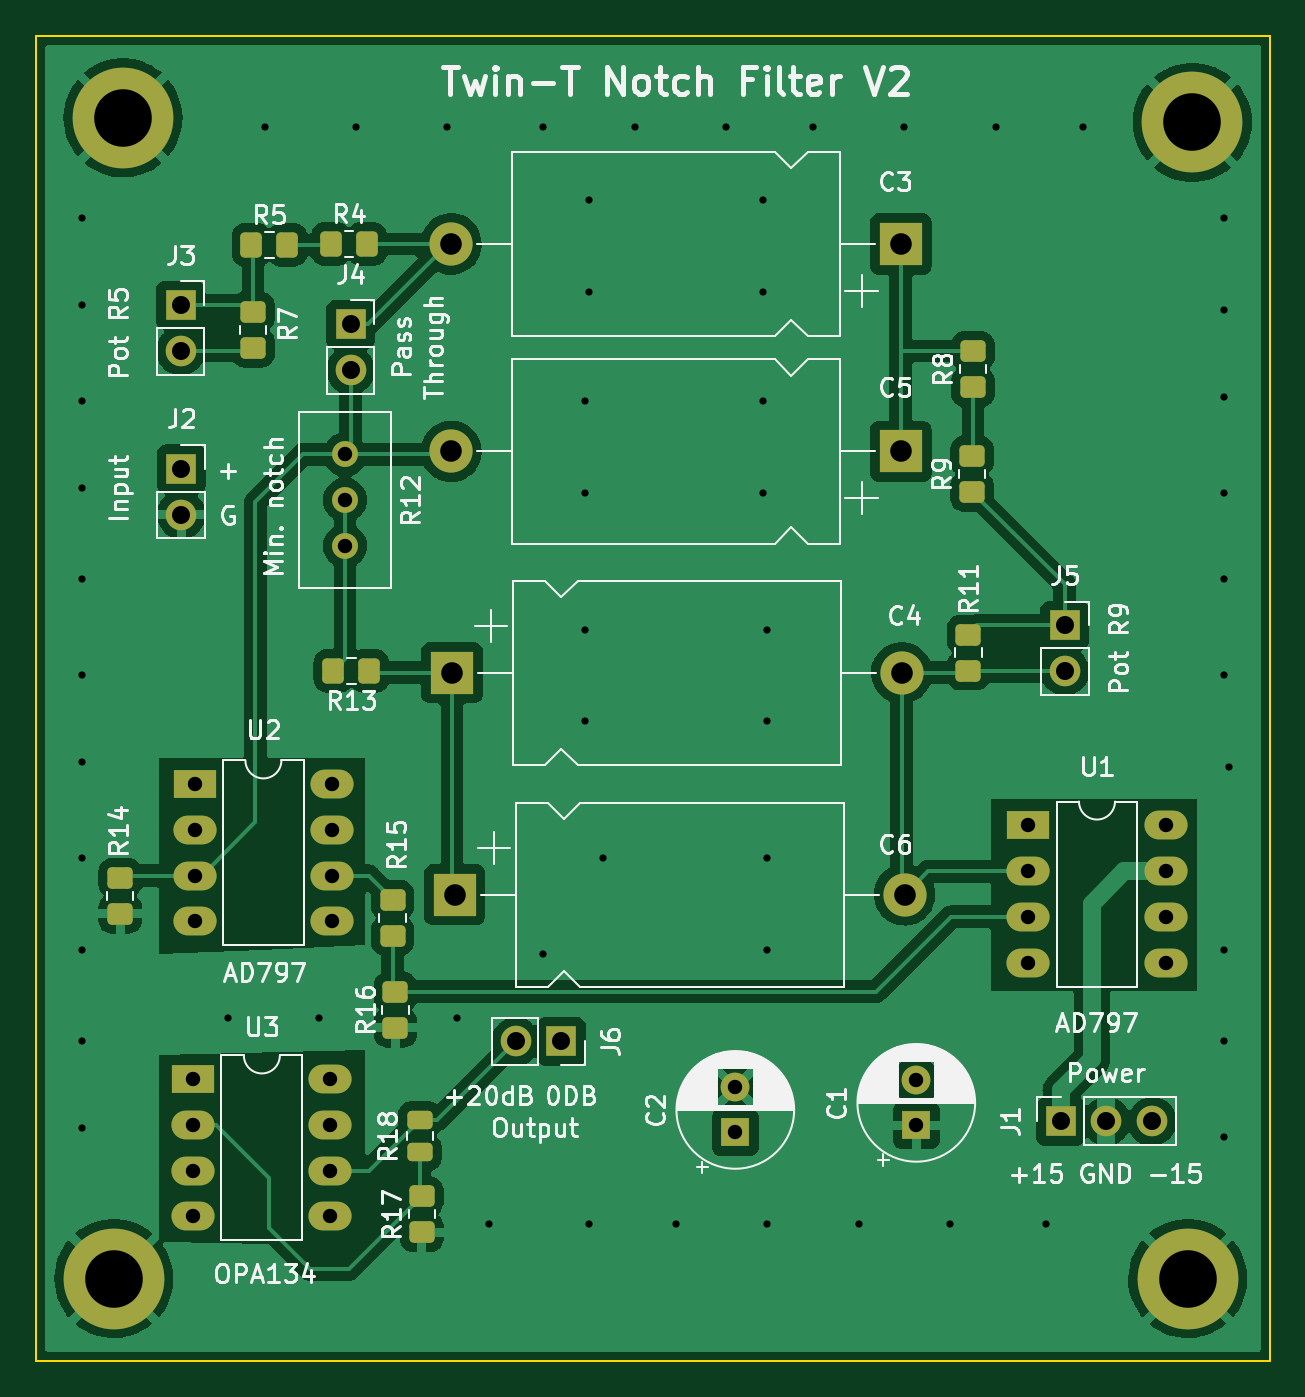
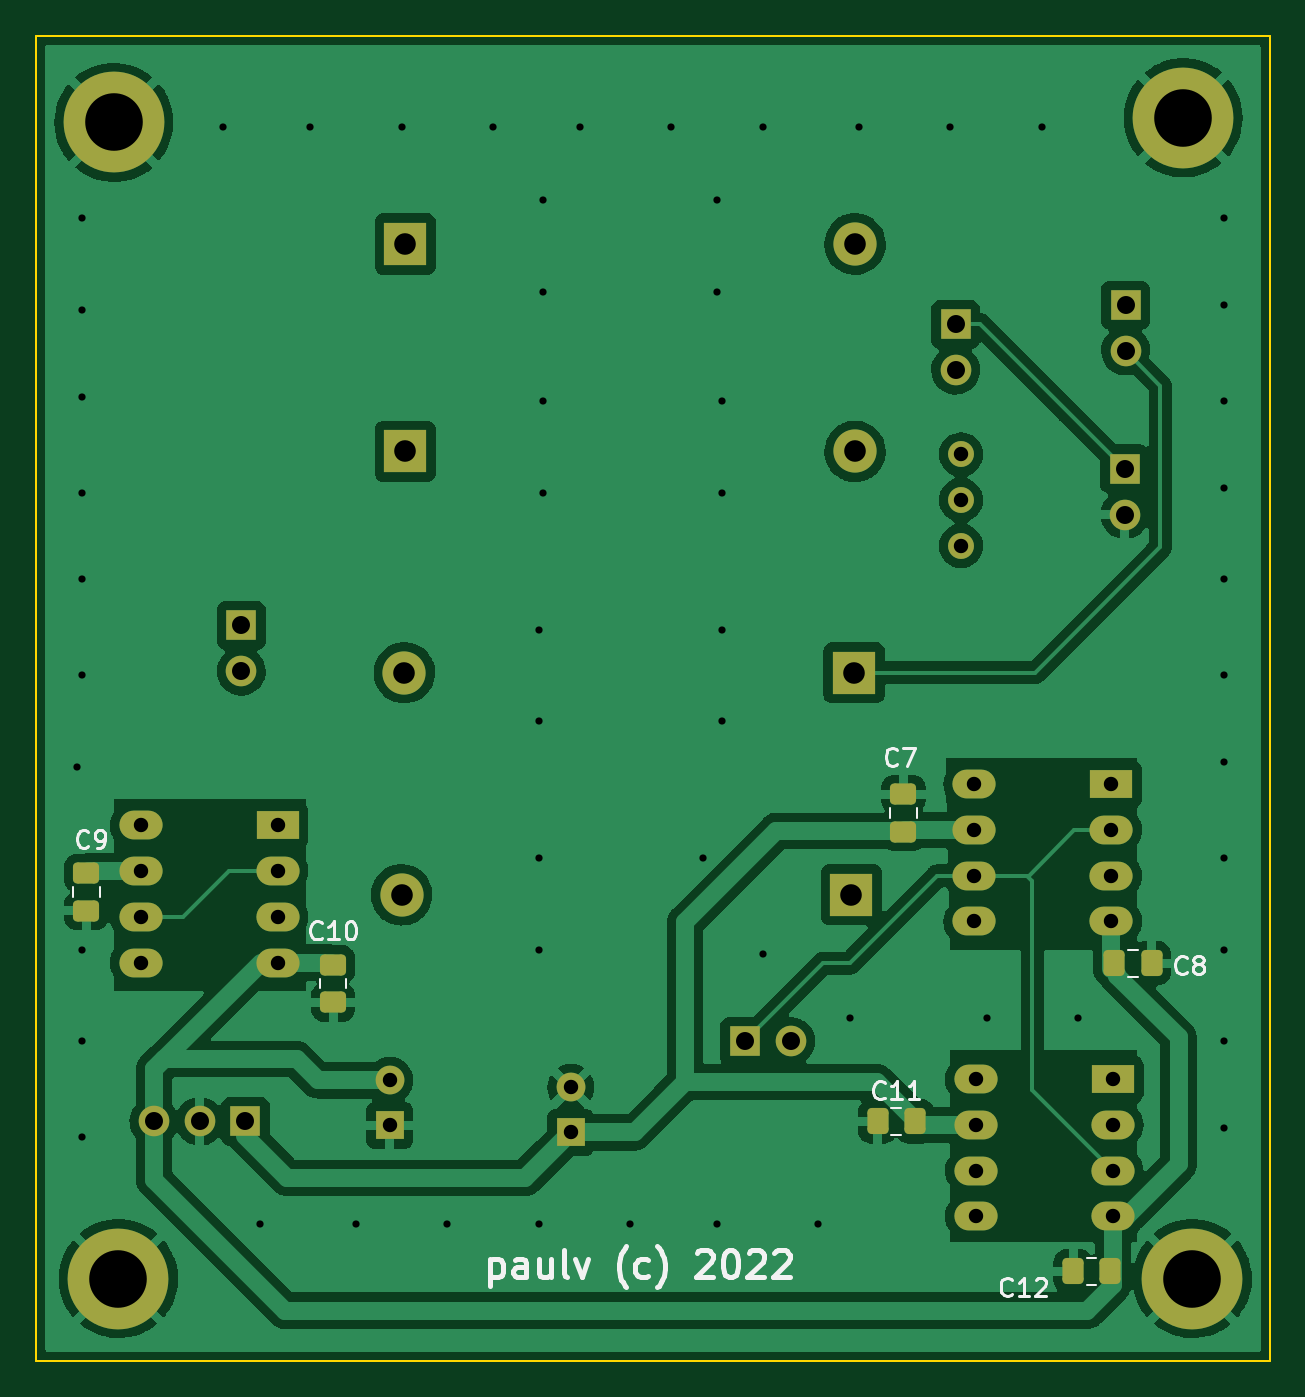
Circuit board: 11 layer files. Board 68.6 x 73.7 mm.
- bottom_copper: Twin-T-B_Cu.gbl (128063 bytes)
- bottom_mask: Twin-T-B_Mask.gbs (3860 bytes)
- paste: Twin-T-B_Paste.gbp (1739 bytes)
- bottom_silk: Twin-T-B_Silkscreen.gbo (13997 bytes)
- outline: Twin-T-Edge_Cuts.gm1 (755 bytes)
- top_copper: Twin-T-F_Cu.gtl (124973 bytes)
- top_mask: Twin-T-F_Mask.gts (4306 bytes)
- paste: Twin-T-F_Paste.gtp (2179 bytes)
- top_silk: Twin-T-F_Silkscreen.gto (73757 bytes)
- drill: Twin-T-NPTH.drl (289 bytes)
- drill: Twin-T-PTH.drl (2642 bytes)

=== bottom_copper: Twin-T-B_Cu.gbl (128063 bytes, source omitted) ===
=== bottom_mask: Twin-T-B_Mask.gbs ===
G04 #@! TF.GenerationSoftware,KiCad,Pcbnew,(6.0.9)*
G04 #@! TF.CreationDate,2022-12-01T15:56:23+01:00*
G04 #@! TF.ProjectId,Twin-T,5477696e-2d54-42e6-9b69-6361645f7063,rev?*
G04 #@! TF.SameCoordinates,Original*
G04 #@! TF.FileFunction,Soldermask,Bot*
G04 #@! TF.FilePolarity,Negative*
%FSLAX46Y46*%
G04 Gerber Fmt 4.6, Leading zero omitted, Abs format (unit mm)*
G04 Created by KiCad (PCBNEW (6.0.9)) date 2022-12-01 15:56:23*
%MOMM*%
%LPD*%
G01*
G04 APERTURE LIST*
G04 Aperture macros list*
%AMRoundRect*
0 Rectangle with rounded corners*
0 $1 Rounding radius*
0 $2 $3 $4 $5 $6 $7 $8 $9 X,Y pos of 4 corners*
0 Add a 4 corners polygon primitive as box body*
4,1,4,$2,$3,$4,$5,$6,$7,$8,$9,$2,$3,0*
0 Add four circle primitives for the rounded corners*
1,1,$1+$1,$2,$3*
1,1,$1+$1,$4,$5*
1,1,$1+$1,$6,$7*
1,1,$1+$1,$8,$9*
0 Add four rect primitives between the rounded corners*
20,1,$1+$1,$2,$3,$4,$5,0*
20,1,$1+$1,$4,$5,$6,$7,0*
20,1,$1+$1,$6,$7,$8,$9,0*
20,1,$1+$1,$8,$9,$2,$3,0*%
G04 Aperture macros list end*
%ADD10R,1.700000X1.700000*%
%ADD11O,1.700000X1.700000*%
%ADD12C,1.440000*%
%ADD13C,5.600000*%
%ADD14C,3.600000*%
%ADD15R,2.400000X2.400000*%
%ADD16O,2.400000X2.400000*%
%ADD17R,2.400000X1.600000*%
%ADD18O,2.400000X1.600000*%
%ADD19R,1.600000X1.600000*%
%ADD20C,1.600000*%
%ADD21RoundRect,0.250000X-0.475000X0.337500X-0.475000X-0.337500X0.475000X-0.337500X0.475000X0.337500X0*%
%ADD22RoundRect,0.250000X0.337500X0.475000X-0.337500X0.475000X-0.337500X-0.475000X0.337500X-0.475000X0*%
%ADD23RoundRect,0.250000X0.475000X-0.337500X0.475000X0.337500X-0.475000X0.337500X-0.475000X-0.337500X0*%
G04 APERTURE END LIST*
D10*
X126441200Y-75488800D03*
D11*
X126441200Y-78028800D03*
D12*
X126136400Y-87792400D03*
X126136400Y-85252400D03*
X126136400Y-82712400D03*
D13*
X113792000Y-64008000D03*
D14*
X113792000Y-64008000D03*
D15*
X132232400Y-107188000D03*
D16*
X157232400Y-107188000D03*
D15*
X132076800Y-94843600D03*
D16*
X157076800Y-94843600D03*
D14*
X172974000Y-128524000D03*
D13*
X172974000Y-128524000D03*
D17*
X164119800Y-103337200D03*
D18*
X164119800Y-105877200D03*
X164119800Y-108417200D03*
X164119800Y-110957200D03*
X171739800Y-110957200D03*
X171739800Y-108417200D03*
X171739800Y-105877200D03*
X171739800Y-103337200D03*
D19*
X147828000Y-120396000D03*
D20*
X147828000Y-117896000D03*
D10*
X165912800Y-119786400D03*
D11*
X168452800Y-119786400D03*
X170992800Y-119786400D03*
D15*
X157026000Y-71018400D03*
D16*
X132026000Y-71018400D03*
D15*
X157026000Y-82550000D03*
D16*
X132026000Y-82550000D03*
D10*
X138156000Y-115341000D03*
D11*
X135616000Y-115341000D03*
D10*
X166141000Y-92222000D03*
D11*
X166141000Y-94762000D03*
D10*
X117043200Y-83515200D03*
D11*
X117043200Y-86055200D03*
D19*
X157886400Y-120003580D03*
D20*
X157886400Y-117503580D03*
D13*
X173228000Y-64262000D03*
D14*
X173228000Y-64262000D03*
D10*
X116992400Y-74422000D03*
D11*
X116992400Y-76962000D03*
D17*
X117703600Y-117449600D03*
D18*
X117703600Y-119989600D03*
X117703600Y-122529600D03*
X117703600Y-125069600D03*
X125323600Y-125069600D03*
X125323600Y-122529600D03*
X125323600Y-119989600D03*
X125323600Y-117449600D03*
D14*
X113284000Y-128524000D03*
D13*
X113284000Y-128524000D03*
D17*
X117790200Y-101051200D03*
D18*
X117790200Y-103591200D03*
X117790200Y-106131200D03*
X117790200Y-108671200D03*
X125410200Y-108671200D03*
X125410200Y-106131200D03*
X125410200Y-103591200D03*
X125410200Y-101051200D03*
D21*
X174752000Y-105998100D03*
X174752000Y-108073100D03*
D22*
X119909500Y-128117600D03*
X117834500Y-128117600D03*
D21*
X161036000Y-111078100D03*
X161036000Y-113153100D03*
D22*
X117623500Y-110998000D03*
X115548500Y-110998000D03*
X130780700Y-119786400D03*
X128705700Y-119786400D03*
D23*
X129336800Y-103675000D03*
X129336800Y-101600000D03*
M02*

=== paste: Twin-T-B_Paste.gbp (1739 bytes, source withheld) ===
=== bottom_silk: Twin-T-B_Silkscreen.gbo (13997 bytes, source omitted) ===
=== outline: Twin-T-Edge_Cuts.gm1 ===
G04 #@! TF.GenerationSoftware,KiCad,Pcbnew,(6.0.9)*
G04 #@! TF.CreationDate,2022-12-01T15:56:23+01:00*
G04 #@! TF.ProjectId,Twin-T,5477696e-2d54-42e6-9b69-6361645f7063,rev?*
G04 #@! TF.SameCoordinates,Original*
G04 #@! TF.FileFunction,Profile,NP*
%FSLAX46Y46*%
G04 Gerber Fmt 4.6, Leading zero omitted, Abs format (unit mm)*
G04 Created by KiCad (PCBNEW (6.0.9)) date 2022-12-01 15:56:23*
%MOMM*%
%LPD*%
G01*
G04 APERTURE LIST*
G04 #@! TA.AperFunction,Profile*
%ADD10C,0.100000*%
G04 #@! TD*
G04 APERTURE END LIST*
D10*
X177546000Y-133096000D02*
X177546000Y-59436000D01*
X177546000Y-59436000D02*
X108966000Y-59436000D01*
X108966000Y-133096000D02*
X177546000Y-133096000D01*
X108966000Y-59436000D02*
X108966000Y-133096000D01*
M02*

=== top_copper: Twin-T-F_Cu.gtl (124973 bytes, source omitted) ===
=== top_mask: Twin-T-F_Mask.gts ===
G04 #@! TF.GenerationSoftware,KiCad,Pcbnew,(6.0.9)*
G04 #@! TF.CreationDate,2022-12-01T15:56:23+01:00*
G04 #@! TF.ProjectId,Twin-T,5477696e-2d54-42e6-9b69-6361645f7063,rev?*
G04 #@! TF.SameCoordinates,Original*
G04 #@! TF.FileFunction,Soldermask,Top*
G04 #@! TF.FilePolarity,Negative*
%FSLAX46Y46*%
G04 Gerber Fmt 4.6, Leading zero omitted, Abs format (unit mm)*
G04 Created by KiCad (PCBNEW (6.0.9)) date 2022-12-01 15:56:23*
%MOMM*%
%LPD*%
G01*
G04 APERTURE LIST*
G04 Aperture macros list*
%AMRoundRect*
0 Rectangle with rounded corners*
0 $1 Rounding radius*
0 $2 $3 $4 $5 $6 $7 $8 $9 X,Y pos of 4 corners*
0 Add a 4 corners polygon primitive as box body*
4,1,4,$2,$3,$4,$5,$6,$7,$8,$9,$2,$3,0*
0 Add four circle primitives for the rounded corners*
1,1,$1+$1,$2,$3*
1,1,$1+$1,$4,$5*
1,1,$1+$1,$6,$7*
1,1,$1+$1,$8,$9*
0 Add four rect primitives between the rounded corners*
20,1,$1+$1,$2,$3,$4,$5,0*
20,1,$1+$1,$4,$5,$6,$7,0*
20,1,$1+$1,$6,$7,$8,$9,0*
20,1,$1+$1,$8,$9,$2,$3,0*%
G04 Aperture macros list end*
%ADD10R,1.700000X1.700000*%
%ADD11O,1.700000X1.700000*%
%ADD12C,1.440000*%
%ADD13RoundRect,0.250000X0.450000X-0.350000X0.450000X0.350000X-0.450000X0.350000X-0.450000X-0.350000X0*%
%ADD14C,5.600000*%
%ADD15C,3.600000*%
%ADD16RoundRect,0.250000X0.350000X0.450000X-0.350000X0.450000X-0.350000X-0.450000X0.350000X-0.450000X0*%
%ADD17R,2.400000X2.400000*%
%ADD18O,2.400000X2.400000*%
%ADD19R,2.400000X1.600000*%
%ADD20O,2.400000X1.600000*%
%ADD21R,1.600000X1.600000*%
%ADD22C,1.600000*%
%ADD23RoundRect,0.250000X-0.350000X-0.450000X0.350000X-0.450000X0.350000X0.450000X-0.350000X0.450000X0*%
%ADD24RoundRect,0.250000X-0.450000X0.262500X-0.450000X-0.262500X0.450000X-0.262500X0.450000X0.262500X0*%
G04 APERTURE END LIST*
D10*
X126441200Y-75488800D03*
D11*
X126441200Y-78028800D03*
D12*
X126136400Y-87792400D03*
X126136400Y-85252400D03*
X126136400Y-82712400D03*
D13*
X121021600Y-76777600D03*
X121021600Y-74777600D03*
D14*
X113792000Y-64008000D03*
D15*
X113792000Y-64008000D03*
D16*
X127492000Y-94742000D03*
X125492000Y-94742000D03*
D17*
X132232400Y-107188000D03*
D18*
X157232400Y-107188000D03*
D13*
X161036000Y-78962000D03*
X161036000Y-76962000D03*
D17*
X132076800Y-94843600D03*
D18*
X157076800Y-94843600D03*
D13*
X160782000Y-94726000D03*
X160782000Y-92726000D03*
X128930400Y-114572800D03*
X128930400Y-112572800D03*
D14*
X172974000Y-128524000D03*
D15*
X172974000Y-128524000D03*
D19*
X164119800Y-103337200D03*
D20*
X164119800Y-105877200D03*
X164119800Y-108417200D03*
X164119800Y-110957200D03*
X171739800Y-110957200D03*
X171739800Y-108417200D03*
X171739800Y-105877200D03*
X171739800Y-103337200D03*
D21*
X147828000Y-120396000D03*
D22*
X147828000Y-117896000D03*
D23*
X125355600Y-71018400D03*
X127355600Y-71018400D03*
D10*
X165912800Y-119786400D03*
D11*
X168452800Y-119786400D03*
X170992800Y-119786400D03*
D13*
X130403600Y-125952000D03*
X130403600Y-123952000D03*
D17*
X157026000Y-71018400D03*
D18*
X132026000Y-71018400D03*
D17*
X157026000Y-82550000D03*
D18*
X132026000Y-82550000D03*
D10*
X138156000Y-115341000D03*
D11*
X135616000Y-115341000D03*
D23*
X120936000Y-71069200D03*
X122936000Y-71069200D03*
D13*
X113639600Y-108238800D03*
X113639600Y-106238800D03*
X160985200Y-84785200D03*
X160985200Y-82785200D03*
D24*
X130302000Y-119684800D03*
X130302000Y-121509800D03*
D10*
X166141000Y-92222000D03*
D11*
X166141000Y-94762000D03*
D10*
X117043200Y-83515200D03*
D11*
X117043200Y-86055200D03*
D21*
X157886400Y-120003580D03*
D22*
X157886400Y-117503580D03*
D13*
X128778000Y-109458000D03*
X128778000Y-107458000D03*
D15*
X173228000Y-64262000D03*
D14*
X173228000Y-64262000D03*
D10*
X116992400Y-74422000D03*
D11*
X116992400Y-76962000D03*
D19*
X117703600Y-117449600D03*
D20*
X117703600Y-119989600D03*
X117703600Y-122529600D03*
X117703600Y-125069600D03*
X125323600Y-125069600D03*
X125323600Y-122529600D03*
X125323600Y-119989600D03*
X125323600Y-117449600D03*
D15*
X113284000Y-128524000D03*
D14*
X113284000Y-128524000D03*
D19*
X117790200Y-101051200D03*
D20*
X117790200Y-103591200D03*
X117790200Y-106131200D03*
X117790200Y-108671200D03*
X125410200Y-108671200D03*
X125410200Y-106131200D03*
X125410200Y-103591200D03*
X125410200Y-101051200D03*
M02*

=== paste: Twin-T-F_Paste.gtp (2179 bytes, source withheld) ===
=== top_silk: Twin-T-F_Silkscreen.gto (73757 bytes, source omitted) ===
=== drill: Twin-T-NPTH.drl ===
M48
; DRILL file {KiCad (6.0.9)} date Thu Dec  1 15:56:26 2022
; FORMAT={-:-/ absolute / metric / decimal}
; #@! TF.CreationDate,2022-12-01T15:56:26+01:00
; #@! TF.GenerationSoftware,Kicad,Pcbnew,(6.0.9)
; #@! TF.FileFunction,NonPlated,1,2,NPTH
FMAT,2
METRIC
%
G90
G05
T0
M30

=== drill: Twin-T-PTH.drl ===
M48
; DRILL file {KiCad (6.0.9)} date Thu Dec  1 15:56:26 2022
; FORMAT={-:-/ absolute / metric / decimal}
; #@! TF.CreationDate,2022-12-01T15:56:26+01:00
; #@! TF.GenerationSoftware,Kicad,Pcbnew,(6.0.9)
; #@! TF.FileFunction,Plated,1,2,PTH
FMAT,2
METRIC
; #@! TA.AperFunction,Plated,PTH,ViaDrill
T1C0.400
; #@! TA.AperFunction,Plated,PTH,ComponentDrill
T2C0.800
; #@! TA.AperFunction,Plated,PTH,ComponentDrill
T3C1.000
; #@! TA.AperFunction,Plated,PTH,ComponentDrill
T4C1.200
; #@! TA.AperFunction,Plated,PTH,ComponentDrill
T5C3.200
%
G90
G05
T1
X111.506Y-69.596
X111.506Y-74.422
X111.506Y-79.756
X111.506Y-84.582
X111.506Y-89.662
X111.506Y-94.996
X111.506Y-99.822
X111.506Y-105.156
X111.506Y-110.236
X111.506Y-115.316
X111.506Y-120.142
X119.634Y-114.046
X121.666Y-64.516
X124.714Y-114.046
X126.746Y-64.516
X131.826Y-64.516
X132.334Y-114.046
X134.112Y-125.476
X137.16Y-64.516
X137.16Y-110.49
X139.446Y-79.756
X139.446Y-84.836
X139.446Y-92.456
X139.446Y-97.536
X139.7Y-68.58
X139.7Y-73.66
X139.7Y-125.476
X140.462Y-105.156
X142.24Y-64.516
X144.526Y-125.476
X147.32Y-64.516
X149.352Y-68.58
X149.352Y-73.66
X149.352Y-79.756
X149.352Y-84.836
X149.606Y-92.456
X149.606Y-97.536
X149.606Y-105.156
X149.606Y-110.236
X149.606Y-125.476
X152.146Y-64.516
X154.686Y-125.476
X157.226Y-64.516
X159.766Y-125.476
X162.306Y-64.516
X165.1Y-125.476
X167.132Y-64.516
X175.006Y-69.596
X175.006Y-74.676
X175.006Y-79.502
X175.006Y-84.836
X175.006Y-89.662
X175.006Y-94.996
X175.006Y-110.236
X175.006Y-115.316
X175.006Y-120.65
X175.26Y-100.076
T2
X117.704Y-117.45
X117.704Y-119.99
X117.704Y-122.53
X117.704Y-125.07
X117.79Y-101.051
X117.79Y-103.591
X117.79Y-106.131
X117.79Y-108.671
X125.324Y-117.45
X125.324Y-119.99
X125.324Y-122.53
X125.324Y-125.07
X125.41Y-101.051
X125.41Y-103.591
X125.41Y-106.131
X125.41Y-108.671
X126.136Y-82.712
X126.136Y-85.252
X126.136Y-87.792
X147.828Y-117.896
X147.828Y-120.396
X157.886Y-117.504
X157.886Y-120.004
X164.12Y-103.337
X164.12Y-105.877
X164.12Y-108.417
X164.12Y-110.957
X171.74Y-103.337
X171.74Y-105.877
X171.74Y-108.417
X171.74Y-110.957
T3
X116.992Y-74.422
X116.992Y-76.962
X117.043Y-83.515
X117.043Y-86.055
X126.441Y-75.489
X126.441Y-78.029
X135.616Y-115.341
X138.156Y-115.341
X165.913Y-119.786
X166.141Y-92.222
X166.141Y-94.762
X168.453Y-119.786
X170.993Y-119.786
T4
X132.026Y-71.018
X132.026Y-82.55
X132.077Y-94.844
X132.232Y-107.188
X157.026Y-71.018
X157.026Y-82.55
X157.077Y-94.844
X157.232Y-107.188
T5
X113.284Y-128.524
X113.792Y-64.008
X172.974Y-128.524
X173.228Y-64.262
T0
M30

